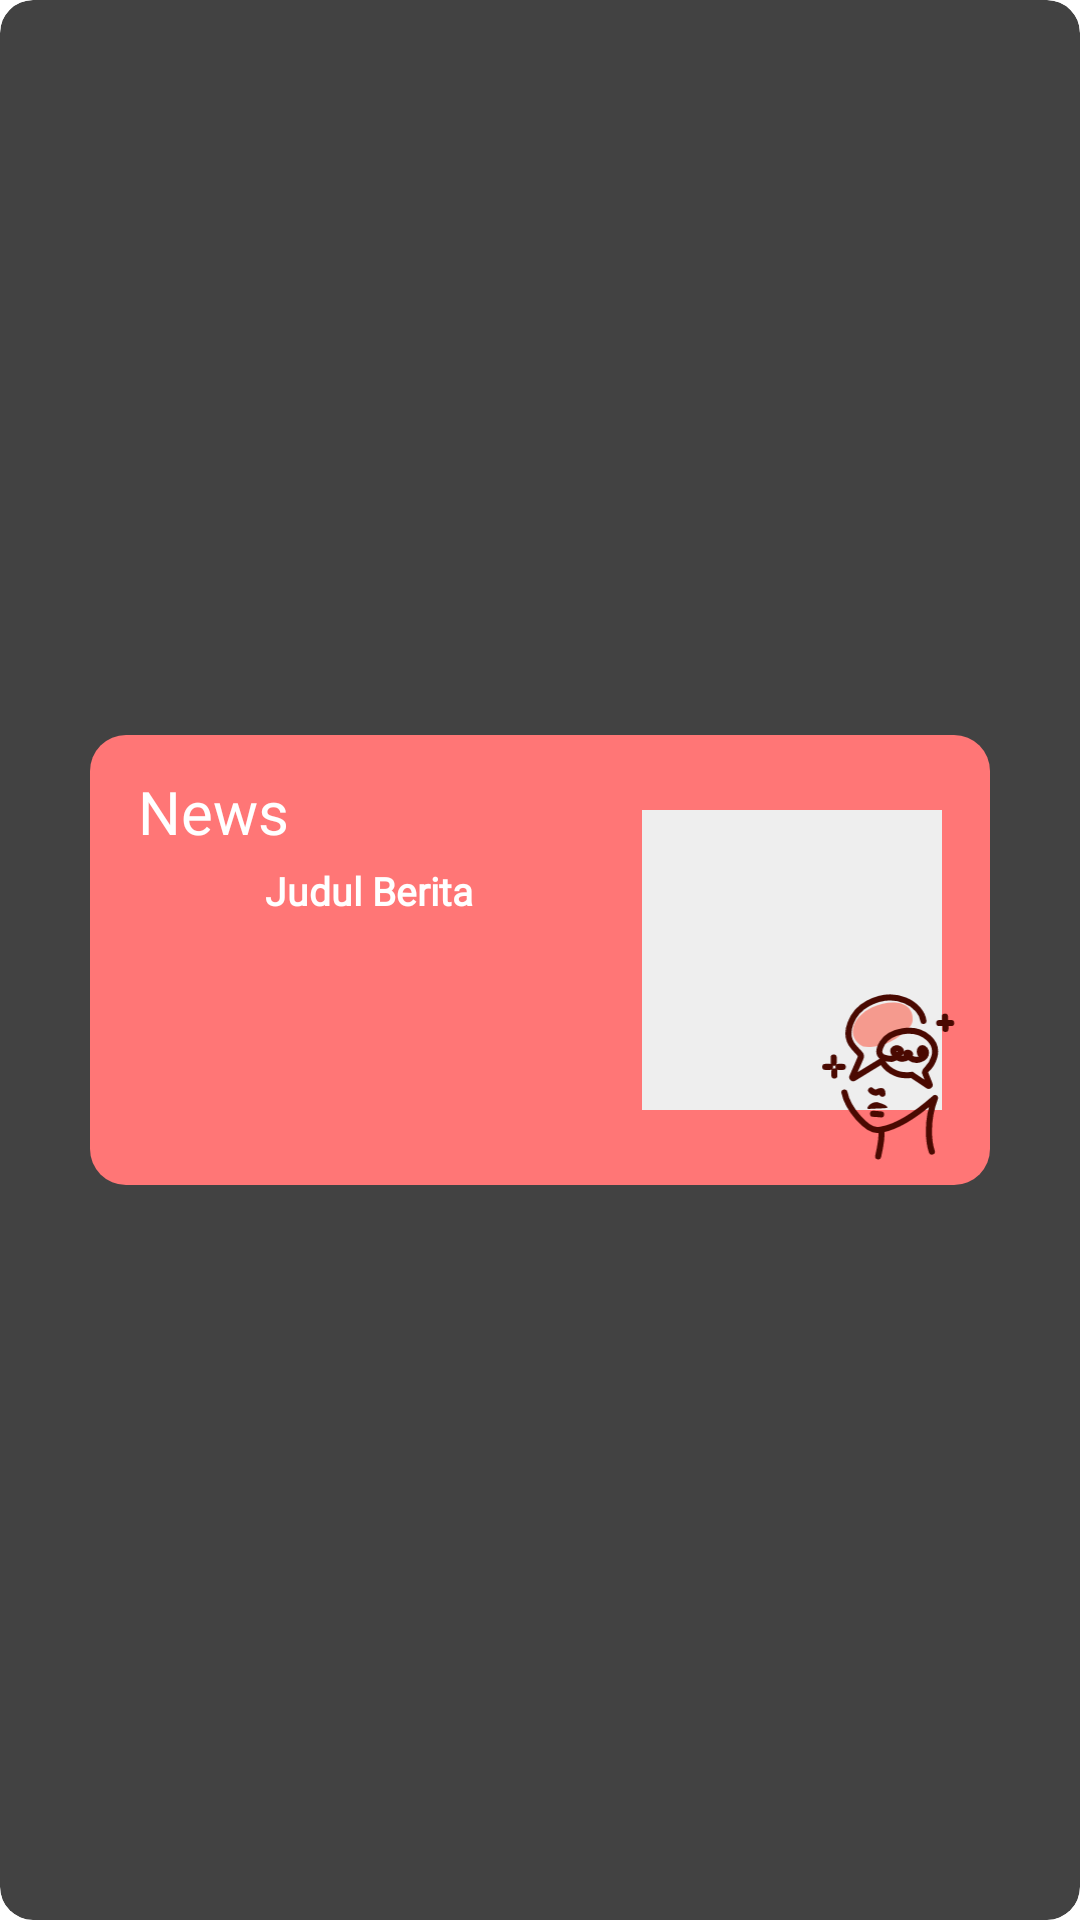

Layout XML and referenced resources for this Android screen:
<!-- AndroidManifest.xml: application theme Theme.OrganiSync -->
<!-- res/layout/newsitem.xml -->
<?xml version="1.0" encoding="utf-8"?>
<androidx.cardview.widget.CardView
    xmlns:android="http://schemas.android.com/apk/res/android"
    xmlns:app="http://schemas.android.com/apk/res-auto"
    xmlns:tools="http://schemas.android.com/tools"
    android:layout_width="300dp"
    android:layout_height="wrap_content"
    android:layout_margin="15dp"
    android:layout_gravity="center"
    app:cardCornerRadius="11dp"
    app:cardElevation="4dp">

    <androidx.constraintlayout.widget.ConstraintLayout
        android:layout_width="300dp"
        android:layout_height="150dp"
        android:layout_gravity="center"
        android:background="@drawable/news_background">

        <TextView
            android:id="@+id/tvNewsTitle"
            android:layout_width="wrap_content"
            android:layout_height="wrap_content"
            android:layout_marginStart="16dp"
            android:layout_marginTop="12dp"
            android:text="News"
            android:textColor="#FFFFFF"
            android:textSize="20sp"
            android:fontFamily="@font/poppinsmedium"
            app:layout_constraintStart_toStartOf="parent"
            app:layout_constraintTop_toTopOf="parent" />

        <TextView
            android:id="@+id/tvNewsLabel"
            android:layout_width="154dp"
            android:layout_height="96dp"
            android:layout_marginStart="16dp"
            android:layout_marginTop="4dp"
            android:fontFamily="@font/poppinsregular"
            android:text="Judul Berita"
            android:textColor="#FFFFFF"
            android:textSize="13sp"
            android:textStyle="bold"
            android:gravity="center_horizontal"
            app:layout_constraintStart_toStartOf="parent"
            app:layout_constraintTop_toBottomOf="@+id/tvNewsTitle" />
        <ImageView
            android:id="@+id/ivNewsImage"
            android:layout_width="100dp"
            android:layout_height="100dp"
            android:layout_margin="16dp"
            android:background="#EEEEEE"
            android:scaleType="centerCrop"
            app:layout_constraintBottom_toBottomOf="parent"
            app:layout_constraintEnd_toEndOf="parent"
            app:layout_constraintTop_toTopOf="parent" />

        <ImageView
            android:id="@+id/ivIcon"
            android:layout_width="52dp"
            android:layout_height="56dp"
            android:layout_marginEnd="8dp"
            android:layout_marginBottom="8dp"
            android:src="@drawable/ic_news_icon"
            app:layout_constraintBottom_toBottomOf="parent"
            app:layout_constraintEnd_toEndOf="parent" />

    </androidx.constraintlayout.widget.ConstraintLayout>
</androidx.cardview.widget.CardView>
<!-- resources referenced by this layout -->
<resources>
  <!-- drawable ic_news_icon: vector/xml drawable (drawable, 3207 chars, omitted) -->
  <!-- drawable news_background (drawable) -->
  <?xml version="1.0" encoding="utf-8"?>
  <shape xmlns:android="http://schemas.android.com/apk/res/android">
      <solid android:color="#FF7676"/>
      <corners android:radius="12dp"/>
  </shape>
</resources>
